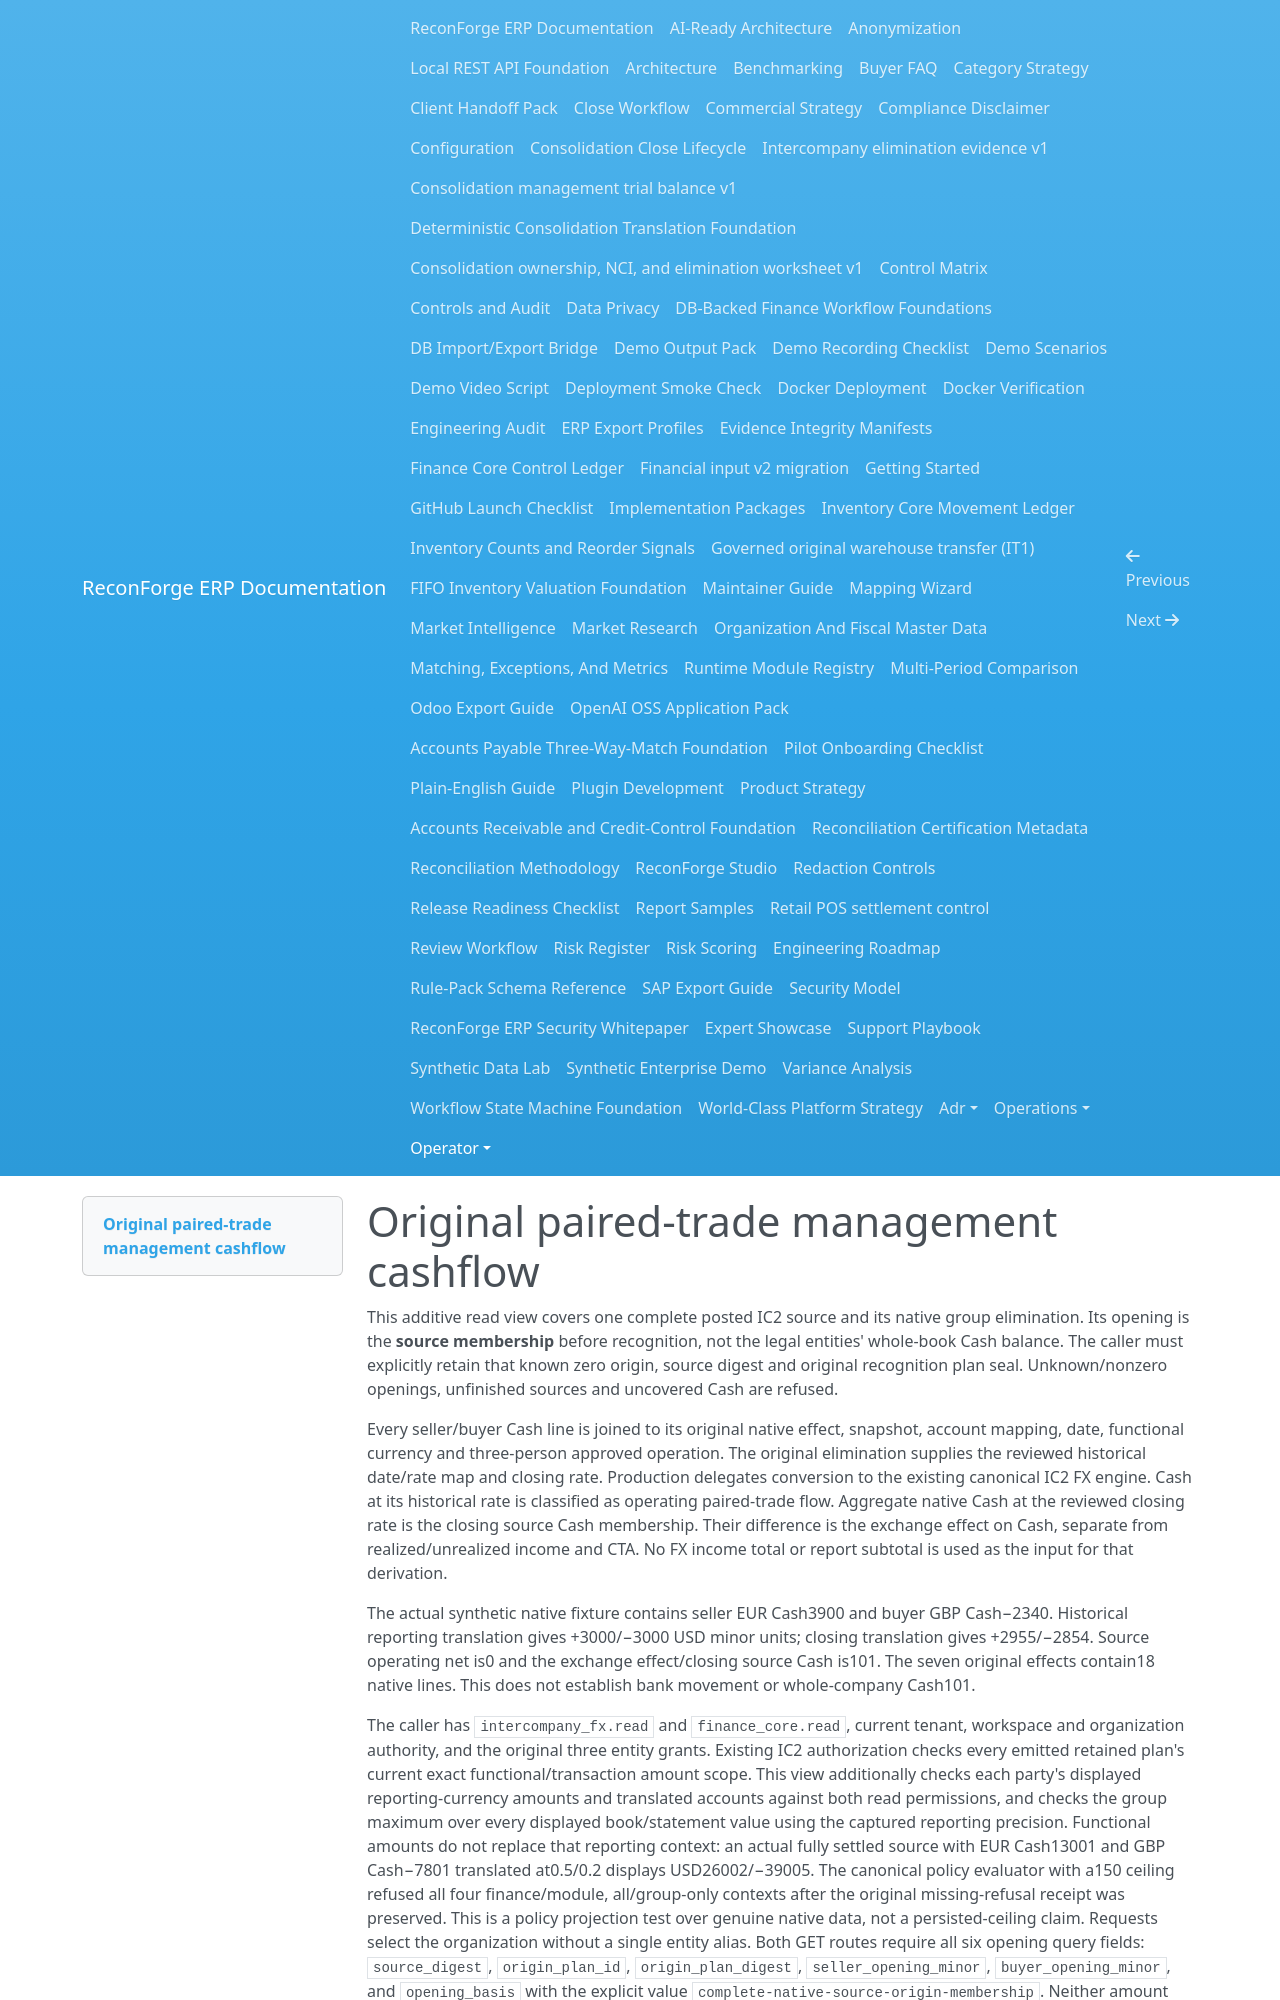

repository: amrzainmubarak/reconforge-erp · page: operator/intercompany-source-cashflow/index.html · generator: mkdocs

# Original paired-trade management cashflow

This additive read view covers one complete posted IC2 source and its native
group elimination. Its opening is the **source membership** before recognition,
not the legal entities' whole-book Cash balance. The caller must explicitly
retain that known zero origin, source digest and original recognition plan seal.
Unknown/nonzero openings, unfinished sources and uncovered Cash are refused.

Every seller/buyer Cash line is joined to its original native effect, snapshot,
account mapping, date, functional currency and three-person approved operation.
The original elimination supplies the reviewed historical date/rate map and
closing rate. Production delegates conversion to the existing canonical IC2
FX engine. Cash at its historical rate is classified as operating paired-trade
flow. Aggregate native Cash at the reviewed closing rate is the closing source
Cash membership. Their difference is the exchange effect on Cash, separate
from realized/unrealized income and CTA. No FX income total or report subtotal
is used as the input for that derivation.

The actual synthetic native fixture contains seller EUR Cash3900 and buyer GBP
Cash−2340. Historical reporting translation gives +3000/−3000 USD minor units;
closing translation gives +2955/−2854. Source operating net is0 and the exchange
effect/closing source Cash is101. The seven original effects contain18 native
lines. This does not establish bank movement or whole-company Cash101.

The caller has `intercompany_fx.read` and `finance_core.read`, current tenant,
workspace and organization authority, and the original three entity grants.
Existing IC2 authorization checks every emitted retained plan's current exact
functional/transaction amount scope. This view additionally checks each party's
displayed reporting-currency amounts and translated accounts against both read
permissions, and checks the group maximum over every displayed book/statement
value using the captured reporting precision. Functional amounts do not replace
that reporting context: an actual fully settled source with EUR Cash13001 and
GBP Cash−7801 translated at0.5/0.2 displays USD26002/−39005. The canonical policy
evaluator with a150 ceiling refused all four finance/module, all/group-only
contexts after the original missing-refusal receipt was preserved. This is a
policy projection test over genuine native data, not a persisted-ceiling claim.
Requests select the organization without a single entity alias.
Both GET routes require all six opening query fields: `source_digest`,
`origin_plan_id`, `origin_plan_digest`, `seller_opening_minor`,
`buyer_opening_minor`, and `opening_basis` with the explicit value
`complete-native-source-origin-membership`. Neither amount has a default.

The view returns exact monetary strings. The original download retains native
JSON integer values for the independent CLI; consume those bytes with an exact
integer parser, preserve the response raw SHA/length, and do not reconstruct
the original from browser floating-point numbers. The native capture finishes
under the source SHARE lock before response headers. Streaming only encodes
captured primitives. The existing64MiB/1M-node artifact budget remains bounded;
Core2MiB posting and IC2 per-plan1MiB limits remain unchanged. A maximal source
does not imply every possible envelope fits: oversized evidence is refused
before download headers.

The owned Arabic/English read-only Studio component requires explicit confirmation
of the complete source's known zero opening. It binds the original source and every
native stage seal, the reviewed report, exact Cash memberships and the displayed
integer reconciliation. It does not recompute FX conversion independently; that
remains the canonical server and stdlib CLI boundary. The view supplies the full
original export SHA256 and byte length. Bounded streamed downloads preserve those
bytes without parsing native integers into JavaScript numbers. Current source,
scope and session changes invalidate pending responses. Thirty targeted component
and data cases plus TypeScript pass; actual TLS/navigation execution is pending
ROOT integration and is not inferred from those component tests.
